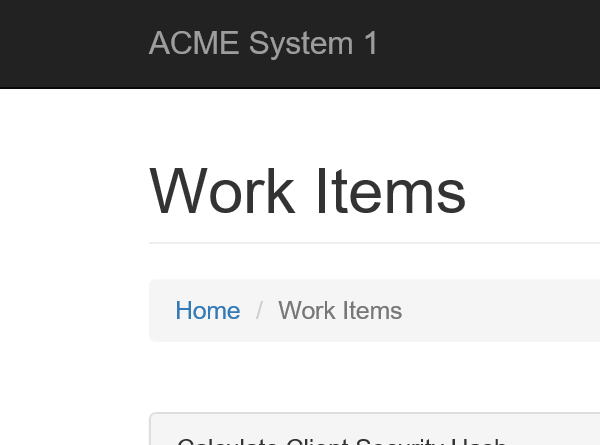
Task: Client Security Hash
Workflow: Sys1UpdateWorkItem

Step 1: Attach Browser 'iexplore.exe ACME' in window 'ACME System 1 - Work Items'

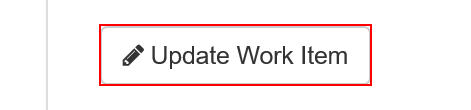
Step 2: click on the button 'Update Work Item'

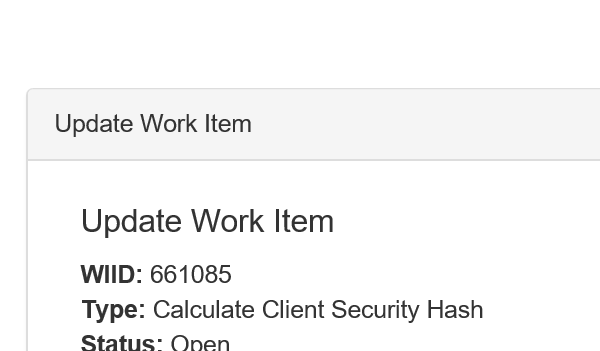
Step 3: Attach Browser 'iexplore.exe ACME' in window 'ACME System 1 - Work Items'

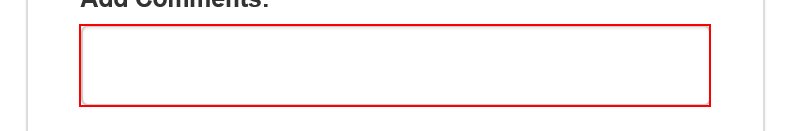
Step 4: type [in_Comment] into the text box

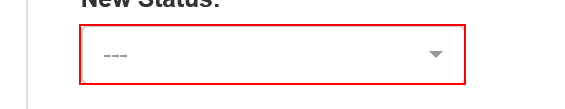
Step 5: click on the button '---'

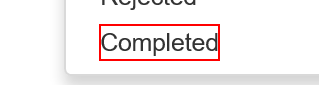
Step 6: click on the element 'Completed'

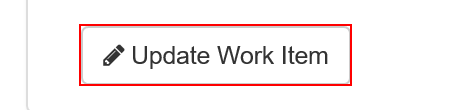
Step 7: click on the button

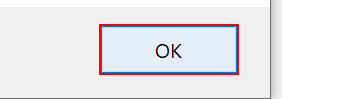
Step 8: click on the button in window 'Message from webpage' (iexplore.exe)

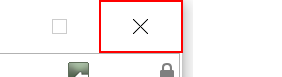
Step 9: click on the push button 'Close' in window 'ACME System 1 - Work Items - Internet Explorer' (iexplore.exe)

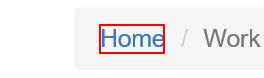
Step 10: click on the link 'Home'